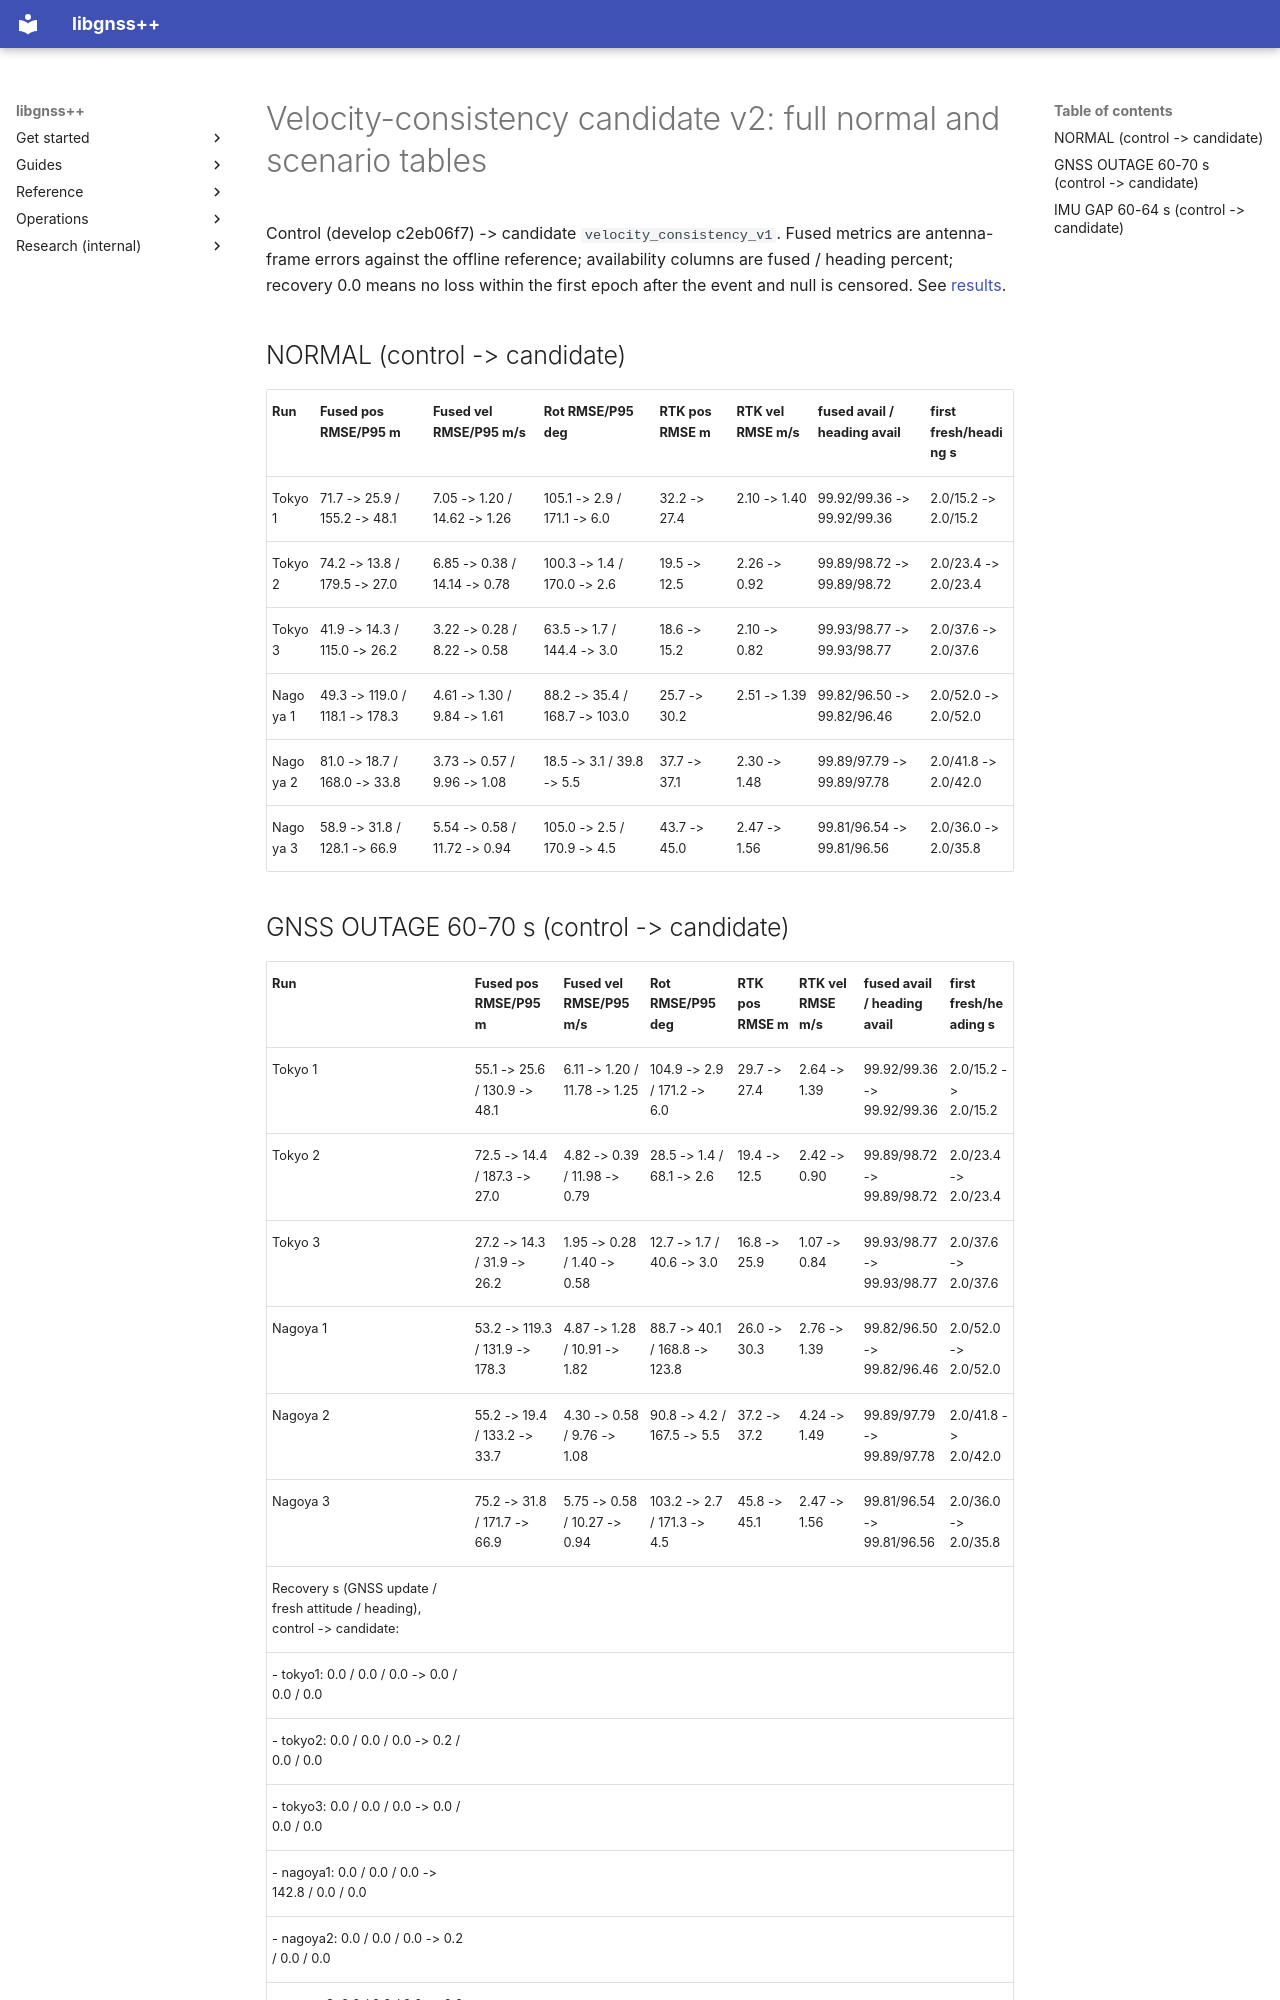

repository: rsasaki0109/gnssplusplus-library · page: online_pva_candidate_v2_scenarios/index.html · generator: mkdocs

# Velocity-consistency candidate v2: full normal and scenario tables

Control (develop c2eb06f7) -> candidate `velocity_consistency_v1`. Fused metrics are antenna-frame errors against the offline reference; availability columns are fused / heading percent; recovery 0.0 means no loss within the first epoch after the event and null is censored. See [results](online_pva_candidate_v2_results.md).

## NORMAL  (control -> candidate)
| Run | Fused pos RMSE/P95 m | Fused vel RMSE/P95 m/s | Rot RMSE/P95 deg | RTK pos RMSE m | RTK vel RMSE m/s | fused avail / heading avail | first fresh/heading s |
|---|---|---|---|---|---|---|---|
| Tokyo 1 | 71.7 -> 25.9 / 155.2 -> 48.1 | 7.05 -> 1.20 / 14.62 -> 1.26 | 105.1 -> 2.9 / 171.1 -> 6.0 | 32.2 -> 27.4 | 2.10 -> 1.40 | 99.92/99.36 -> 99.92/99.36 | 2.0/15.2 -> 2.0/15.2 |
| Tokyo 2 | 74.2 -> 13.8 / 179.5 -> 27.0 | 6.85 -> 0.38 / 14.14 -> 0.78 | 100.3 -> 1.4 / 170.0 -> 2.6 | 19.5 -> 12.5 | 2.26 -> 0.92 | 99.89/98.72 -> 99.89/98.72 | 2.0/23.4 -> 2.0/23.4 |
| Tokyo 3 | 41.9 -> 14.3 / 115.0 -> 26.2 | 3.22 -> 0.28 / 8.22 -> 0.58 | 63.5 -> 1.7 / 144.4 -> 3.0 | 18.6 -> 15.2 | 2.10 -> 0.82 | 99.93/98.77 -> 99.93/98.77 | 2.0/37.6 -> 2.0/37.6 |
| Nagoya 1 | 49.3 -> 119.0 / 118.1 -> 178.3 | 4.61 -> 1.30 / 9.84 -> 1.61 | 88.2 -> 35.4 / 168.7 -> 103.0 | 25.7 -> 30.2 | 2.51 -> 1.39 | 99.82/96.50 -> 99.82/96.46 | 2.0/52.0 -> 2.0/52.0 |
| Nagoya 2 | 81.0 -> 18.7 / 168.0 -> 33.8 | 3.73 -> 0.57 / 9.96 -> 1.08 | 18.5 -> 3.1 / 39.8 -> 5.5 | 37.7 -> 37.1 | 2.30 -> 1.48 | 99.89/97.79 -> 99.89/97.78 | 2.0/41.8 -> 2.0/42.0 |
| Nagoya 3 | 58.9 -> 31.8 / 128.1 -> 66.9 | 5.54 -> 0.58 / 11.72 -> 0.94 | 105.0 -> 2.5 / 170.9 -> 4.5 | 43.7 -> 45.0 | 2.47 -> 1.56 | 99.81/96.54 -> 99.81/96.56 | 2.0/36.0 -> 2.0/35.8 |
